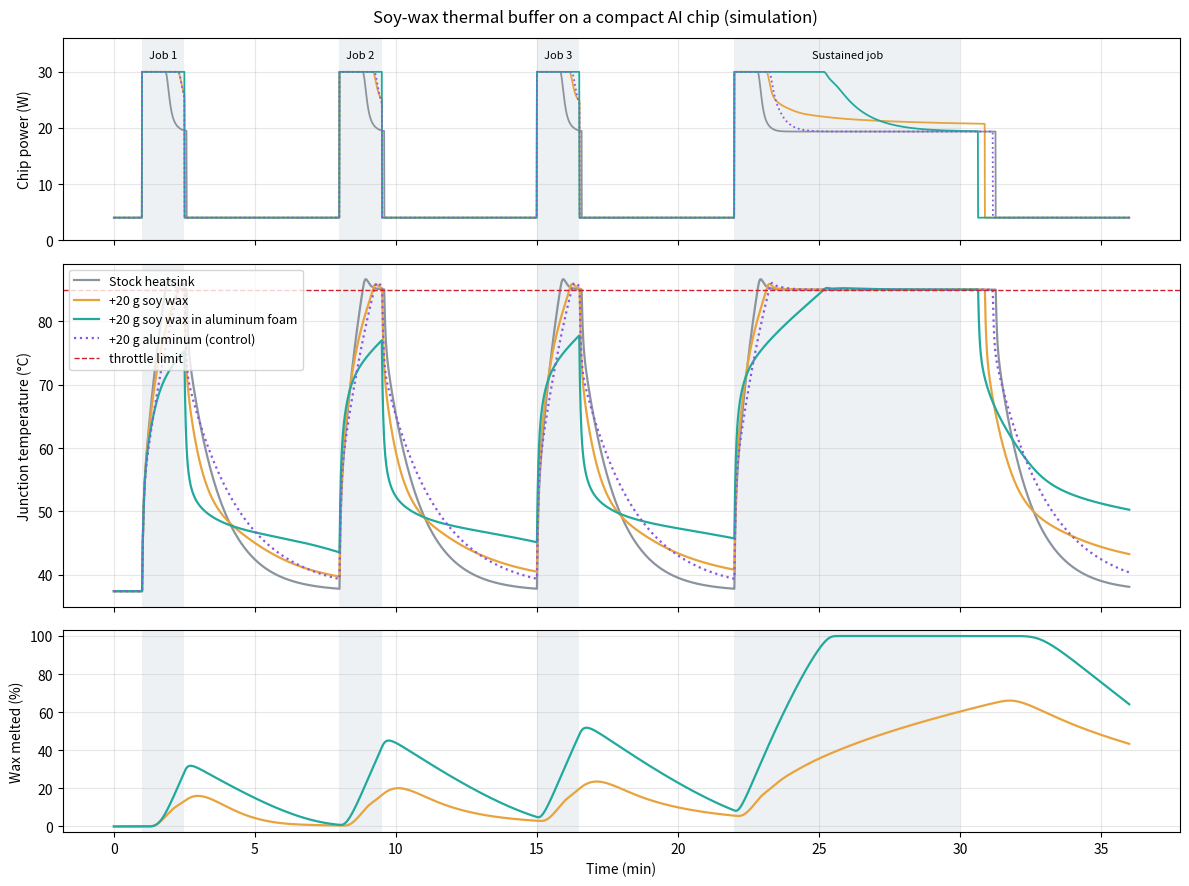
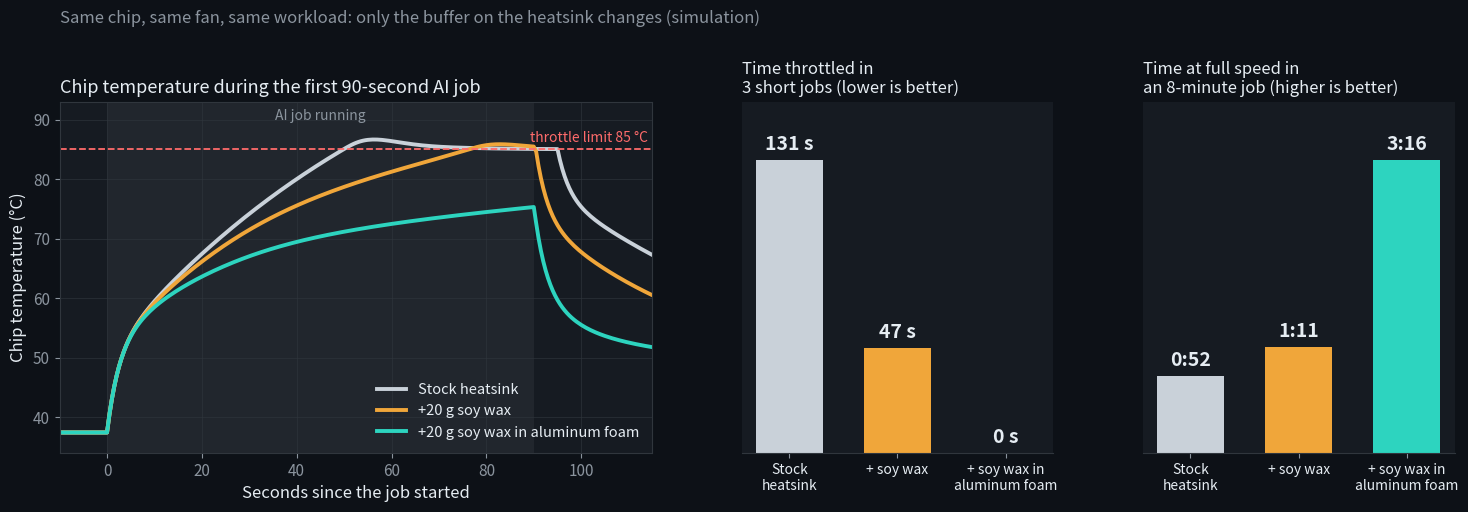

These charts were generated, in order, by the following Python code:
#!/usr/bin/env python3
"""Soy-wax phase-change thermal buffer for a compact AI chip: simulation prototype.

Thermal network for one hardware build, stepped explicitly in time:

    P(t) -> [junction + package] --R_jc--> [heatsink] --R_ha--> air (fan)
                                               |
                                           R_contact
                                               |
                                 [wax 1]--[wax 2]-- ... --[wax N]   (far face insulated)

* The wax pack is a 1-D slab split into N layers. Each layer tracks its enthalpy, so
  melting and re-solidification over soy wax's broad melting range fall out of the
  energy balance. Layer temperature and melt fraction come from a lookup table.
* Natural convection inside molten wax is ignored. That is conservative for pure wax.
* The chip runs AI jobs that each need a fixed amount of work. Above the throttle limit
  an integral DVFS governor lowers the clock scale s. Power is P_static + P_dyn * s^3
  and work progresses at rate s, so throttling makes jobs take longer.

Run `python soywax_sim.py --help` for the knobs.
"""
from __future__ import annotations

import argparse
import json
import math
from dataclasses import asdict, dataclass, replace
from pathlib import Path

import numpy as np

AL_RHO = 2700.0          # kg/m^3, aluminum
AL_CP = 900.0            # J/(kg K), aluminum
THROTTLED_BELOW = 0.995  # clock scale below this counts as throttled
T_END = 2160.0           # s, length of the default scenario


@dataclass(frozen=True)
class WaxProps:
    """Container-blend soy wax (hydrogenated soybean oil). Sources in README.md."""
    t_melt: float = 49.0       # degC, centre of the melting range
    melt_sigma: float = 3.0    # degC, spread: 95 % of the melting happens within +/- 2 sigma
    latent: float = 110e3      # J/kg
    cp_solid: float = 2000.0   # J/(kg K)
    cp_liquid: float = 2200.0  # J/(kg K)
    k_solid: float = 0.17      # W/(m K)
    k_liquid: float = 0.15     # W/(m K)
    rho: float = 900.0         # kg/m^3 (solid), used to size the pack


@dataclass(frozen=True)
class Device:
    """Compact edge-AI module: 30 W boost, 4 W idle, small fan heatsink."""
    t_amb: float = 25.0     # degC, air entering the heatsink
    p_idle: float = 4.0     # W between jobs
    p_static: float = 3.0   # W, leakage and uncore while a job runs
    p_dyn: float = 27.0     # W, dynamic power at full clock (full speed = 30 W)
    c_j: float = 4.0        # J/K, die + package + nearby board
    r_jc: float = 0.7       # K/W, junction -> heatsink base incl. thermal paste
    c_hs: float = 25.0      # J/K, heatsink (about 28 g of aluminum)
    r_ha: float = 2.4       # K/W, heatsink -> air with a small fan
    t_limit: float = 85.0   # degC, throttle setpoint
    s_min: float = 0.3      # lowest clock scale the governor may choose
    k_gov: float = 0.006    # 1/(K s), integral gain of the DVFS governor

    @property
    def p_full(self) -> float:
        return self.p_static + self.p_dyn


@dataclass(frozen=True)
class Build:
    key: str
    label: str
    wax_mass: float = 0.0        # kg of soy wax in the pack
    wax_fraction: float = 1.0    # wax share of the pack volume (1.0 = pure wax)
    k_pack: float | None = None  # W/(m K) effective pack conductivity; None = pure wax
    extra_al: float = 0.0        # kg of aluminum added to the heatsink (control case)
    area: float = 50e-3 * 50e-3  # m^2, pack footprint on the heatsink
    h_contact: float = 3000.0    # W/(m^2 K), heatsink <-> pack interface
    n_layers: int = 12


@dataclass(frozen=True)
class Job:
    name: str
    arrival: float       # s
    work: float          # s of work at full clock
    kind: str = "burst"  # "burst" or "sustained"


def default_jobs() -> list[Job]:
    """Three 90 s inference bursts, 7 min apart, then an 8 min sustained job."""
    return [
        Job("Job 1", 60.0, 90.0),
        Job("Job 2", 480.0, 90.0),
        Job("Job 3", 900.0, 90.0),
        Job("Sustained job", 1320.0, 480.0, kind="sustained"),
    ]


def default_builds(wax_g: float = 20.0, k_foam: float = 3.0, foam_wax_fraction: float = 0.92) -> list[Build]:
    m = wax_g / 1000.0
    return [
        Build("stock", "Stock heatsink"),
        Build("wax", f"+{wax_g:g} g soy wax", wax_mass=m),
        Build("foam", f"+{wax_g:g} g soy wax in aluminum foam", wax_mass=m,
              wax_fraction=foam_wax_fraction, k_pack=k_foam),
        Build("alu", f"+{wax_g:g} g aluminum (control)", extra_al=m),
    ]


_erf = np.vectorize(math.erf, otypes=[float])


class LayerTable:
    """Energy <-> temperature lookup for one pack layer (wax + optional metal matrix)."""

    def __init__(self, wax: WaxProps, m_wax: float, m_metal: float,
                 t_lo: float = -20.0, t_hi: float = 200.0, step: float = 0.005):
        T = np.arange(t_lo, t_hi + 0.5 * step, step)
        phi = 0.5 * (1.0 + _erf((T - wax.t_melt) / (wax.melt_sigma * math.sqrt(2.0))))
        cp = wax.cp_solid + (wax.cp_liquid - wax.cp_solid) * phi
        sensible = np.concatenate(([0.0], np.cumsum(0.5 * (cp[1:] + cp[:-1]) * np.diff(T))))
        self.T = T
        self.phi = phi  # liquid (melted) fraction of the wax
        self.E = m_wax * (sensible + wax.latent * phi) + m_metal * AL_CP * (T - t_lo)


@dataclass
class Result:
    build: Build
    jobs: list[Job]
    t: np.ndarray            # s
    power: np.ndarray        # W
    clock: np.ndarray        # clock scale 0..1
    busy: np.ndarray         # a job is running
    t_j: np.ndarray          # degC junction
    t_hs: np.ndarray         # degC heatsink
    melt: np.ndarray         # melted share of the wax 0..1 (zeros without a pack)
    layer_melt: np.ndarray | None  # (samples, layers), layer 0 touches the heatsink
    job_start: list[float]
    job_end: list[float]
    dt: float
    pack: dict | None


def simulate(build: Build, device: Device = Device(), wax: WaxProps = WaxProps(),
             jobs: list[Job] | None = None, t_end: float = T_END, sample_dt: float = 0.5) -> Result:
    jobs = sorted(jobs if jobs is not None else default_jobs(), key=lambda j: j.arrival)
    c_hs = device.c_hs + build.extra_al * AL_CP
    g_jc = 1.0 / device.r_jc
    g_ha = 1.0 / device.r_ha
    # start from the idle steady state
    t_hs = device.t_amb + device.p_idle * device.r_ha
    t_j = t_hs + device.p_idle * device.r_jc

    pack = None
    if build.wax_mass > 0:
        n = build.n_layers
        v_pack = build.wax_mass / wax.rho / build.wax_fraction
        thickness = v_pack / build.area
        dx = thickness / n
        m_wax_i = build.wax_mass / n
        m_metal_i = AL_RHO * (1.0 - build.wax_fraction) * v_pack / n
        tab = LayerTable(wax, m_wax_i, m_metal_i)
        pure = build.k_pack is None
        r_contact = 1.0 / (build.h_contact * build.area)
        half = 0.5 * dx / build.area          # divide by k to get half-layer resistance
        e = np.full(n, float(np.interp(t_hs, tab.T, tab.E)))
        tw = np.full(n, t_hs)
        phi = np.interp(tw, tab.T, tab.phi)
        k_const = None if pure else np.full(n, float(build.k_pack))
        k_max = max(wax.k_solid, wax.k_liquid) if pure else float(build.k_pack)
        g_layer = k_max * build.area / dx
        g0 = 1.0 / (r_contact + half / k_max)
        c_layer = m_wax_i * wax.cp_solid + m_metal_i * AL_CP
        dt_lim = min(c_layer / (2 * g_layer), c_layer / (g0 + g_layer),
                     c_hs / (g_jc + g_ha + g0), device.c_j / g_jc)
        pack = dict(thickness_mm=thickness * 1e3, layer_mm=dx * 1e3,
                    metal_g=m_metal_i * n * 1e3, latent_J=build.wax_mass * wax.latent)
    else:
        n = 0
        dt_lim = min(c_hs / (g_jc + g_ha), device.c_j / g_jc)

    dt = min(0.05, 0.5 * dt_lim)
    every = max(1, math.ceil(sample_dt / dt))
    dt = sample_dt / every
    n_steps = int(round(t_end / dt))
    n_samp = n_steps // every + 1

    rec_t = np.empty(n_samp)
    rec_p = np.empty(n_samp)
    rec_s = np.empty(n_samp)
    rec_busy = np.zeros(n_samp, dtype=bool)
    rec_tj = np.empty(n_samp)
    rec_ths = np.empty(n_samp)
    rec_melt = np.zeros(n_samp)
    rec_layers = np.zeros((n_samp, n)) if pack else None

    start = [math.nan] * len(jobs)
    end = [math.nan] * len(jobs)
    queue: list[int] = []
    nxt, active, remaining = 0, -1, 0.0
    s = 1.0
    i_rec = 0
    for step in range(n_steps + 1):
        t = step * dt
        while nxt < len(jobs) and jobs[nxt].arrival <= t + 1e-9:
            queue.append(nxt)
            nxt += 1
        if active < 0 and queue:
            active = queue.pop(0)
            remaining = jobs[active].work
            start[active] = t
        # DVFS governor: integral action on the junction temperature error
        s -= device.k_gov * (t_j - device.t_limit) * dt
        s = 1.0 if s > 1.0 else (device.s_min if s < device.s_min else s)
        busy = active >= 0
        p = device.p_static + device.p_dyn * s ** 3 if busy else device.p_idle

        if step % every == 0:
            rec_t[i_rec], rec_p[i_rec], rec_s[i_rec] = t, p, s
            rec_busy[i_rec], rec_tj[i_rec], rec_ths[i_rec] = busy, t_j, t_hs
            if pack:
                rec_layers[i_rec] = phi
                rec_melt[i_rec] = phi.mean()
            i_rec += 1
        if step == n_steps:
            break

        if busy:
            remaining -= s * dt
            if remaining <= 0.0:
                end[active] = t + dt
                active = -1

        q_jc = (t_j - t_hs) * g_jc
        q_ha = (t_hs - device.t_amb) * g_ha
        if pack:
            k = wax.k_solid + (wax.k_liquid - wax.k_solid) * phi if pure else k_const
            r_half = half / k
            q0 = (t_hs - tw[0]) / (r_contact + r_half[0])
            q_int = (tw[:-1] - tw[1:]) / (r_half[:-1] + r_half[1:])
            de = np.zeros(n)
            de[0] = q0
            de[:-1] -= q_int
            de[1:] += q_int
            e += de * dt
            tw = np.interp(e, tab.E, tab.T)
            phi = np.interp(tw, tab.T, tab.phi)
        else:
            q0 = 0.0
        t_j += (p - q_jc) * dt / device.c_j
        t_hs += (q_jc - q_ha - q0) * dt / c_hs

    return Result(build, jobs, rec_t, rec_p, rec_s, rec_busy, rec_tj, rec_ths, rec_melt,
                  rec_layers, start, end, dt, pack)


def run_all(device: Device, wax: WaxProps, builds: list[Build], jobs: list[Job],
            t_end: float = T_END) -> list[Result]:
    return [simulate(b, device, wax, jobs, t_end) for b in builds]


def throttled_mask(res: Result) -> np.ndarray:
    return res.busy & (res.clock < THROTTLED_BELOW)


def summarize(res: Result) -> dict:
    t = res.t
    step = t[1] - t[0]
    jobs = res.jobs
    thr = throttled_mask(res)
    bursts = [i for i, j in enumerate(jobs) if j.kind == "burst"]
    sustained = [i for i, j in enumerate(jobs) if j.kind == "sustained"]
    out: dict = {"key": res.build.key, "build": res.build.label}
    if bursts:
        w_end = jobs[sustained[0]].arrival if sustained else t[-1] + step
        win = t < w_end
        out["peak_tj_bursts_C"] = float(res.t_j[win].max())
        rises = []
        for i in bursts:
            in_job = (t >= jobs[i].arrival) & (t <= res.job_end[i])
            rises.append(res.t_j[in_job].max() - np.interp(jobs[i].arrival, t, res.t_j))
        out["rise_per_burst_K"] = float(np.mean(rises))
        out["throttled_bursts_s"] = float(thr[win].sum() * step)
        times = [res.job_end[i] - jobs[i].arrival for i in bursts]
        out["burst_job_times_s"] = times
        out["burst_job_time_s"] = float(np.mean(times))
        out["burst_job_work_s"] = float(np.mean([jobs[i].work for i in bursts]))
    if sustained:
        i = sustained[0]
        st, en = res.job_start[i], res.job_end[i]
        stop = en if math.isfinite(en) else t[-1]
        win = (t >= st) & (t <= stop)
        idx = np.flatnonzero(thr & win)
        out["sustained_full_speed_s"] = float(t[idx[0]] - st) if idx.size else float(stop - st)
        out["sustained_job_time_s"] = float(en - jobs[i].arrival) if math.isfinite(en) else math.nan
        out["sustained_throttled_s"] = float(thr[win].sum() * step)
        out["peak_tj_sustained_C"] = float(res.t_j[win].max())
    if res.layer_melt is not None:
        out["peak_melt_pct"] = float(100 * res.melt.max())
        out["melt_left_at_next_job_pct"] = [float(100 * np.interp(j.arrival, t, res.melt)) for j in jobs[1:]]
        out["pack"] = res.pack
    return out


def melt_reach_mm(wax: WaxProps, seconds: float, superheat: float = 10.0) -> float:
    """Depth of pure wax melted in `seconds` when the hot face sits `superheat` K above the melt point
    (quasi-steady Stefan estimate, conduction only)."""
    return 1e3 * math.sqrt(2 * wax.k_liquid * superheat * seconds / (wax.rho * wax.latent))


def design_checks(device: Device, wax: WaxProps, wax_g: float, burst_s: float) -> list[str]:
    """Back-of-envelope rules that decide whether a wax buffer can help at all."""
    lo, hi = wax.t_melt - 2 * wax.melt_sigma, wax.t_melt + 2 * wax.melt_sigma
    hs_idle = device.t_amb + device.p_idle * device.r_ha
    hs_throttle = device.t_limit - device.p_full * device.r_jc
    p_reject = (wax.t_melt - device.t_amb) / device.r_ha
    latent = wax_g / 1000.0 * wax.latent
    burst_j = max(0.0, device.p_full - p_reject) * burst_s
    refreeze_w = p_reject - device.p_idle
    idle_needed = burst_j / refreeze_w if refreeze_w > 0 else math.inf
    depth_mm = melt_reach_mm(wax, burst_s)
    ok = "OK" if hs_idle < lo and hi < hs_throttle else "MISMATCH"
    return [
        f"Melting window : wax melts at {lo:.0f}-{hi:.0f} C; heatsink idles at {hs_idle:.1f} C and the "
        f"chip throttles once the heatsink passes {hs_throttle:.1f} C at full power -> {ok}",
        f"Latent capacity: {latent:.0f} J stored vs ~{burst_j:.0f} J of heat the fan cannot remove "
        f"during a {burst_s:.0f} s burst -> " + ("OK" if latent > 1.2 * burst_j else "pack too small"),
        f"Refreeze       : at the melt point the fan removes {p_reject:.1f} W, {refreeze_w:.1f} W above idle "
        f"power -> needs ~{idle_needed / 60:.1f} min idle after each burst to re-solidify",
        f"Pure-wax reach : {burst_s:.0f} s at 10 K above the melt point melts only ~{depth_mm:.1f} mm "
        f"of pure wax -> keep every bit of wax within ~{max(1, round(depth_mm))} mm of metal",
    ]


def mmss(seconds: float) -> str:
    if not math.isfinite(seconds):
        return "--:--"
    seconds = int(round(seconds))
    return f"{seconds // 60}:{seconds % 60:02d}"


def print_table(summaries: list[dict]) -> None:
    head = (f"{'Build':36s}{'Peak Tj':>9s}{'Rise per':>10s}{'Throttled':>11s}{'Burst job':>11s}"
            f"{'Full speed':>12s}{'Sust. job':>11s}")
    sub = (f"{'':36s}{'(bursts)':>9s}{'burst':>10s}{'(bursts)':>11s}{'avg time':>11s}"
           f"{'(sustained)':>12s}{'time':>11s}")
    print(head)
    print(sub)
    for s in summaries:
        print(f"{s['build']:36s}{s['peak_tj_bursts_C']:>7.1f} C{s['rise_per_burst_K']:>8.1f} K"
              f"{s['throttled_bursts_s']:>9.0f} s{mmss(s['burst_job_time_s']):>11s}"
              f"{mmss(s['sustained_full_speed_s']):>12s}{mmss(s['sustained_job_time_s']):>11s}")


COLORS = {"stock": "#8b949e", "wax": "#e8a33d", "foam": "#22a99e", "alu": "#8957e5"}


def plot_summary(results: list[Result], device: Device, path: Path) -> None:
    import matplotlib
    matplotlib.use("Agg")
    import matplotlib.pyplot as plt

    fig, axs = plt.subplots(3, 1, figsize=(12, 9), sharex=True,
                            gridspec_kw=dict(height_ratios=[1, 1.7, 1]))
    for r in results:
        m = r.t / 60
        c = COLORS.get(r.build.key, "k")
        ls = ":" if r.build.key == "alu" else "-"
        axs[0].plot(m, r.power, color=c, lw=1.3, ls=ls, label=r.build.label)
        axs[1].plot(m, r.t_j, color=c, lw=1.6, ls=ls, label=r.build.label)
        if r.layer_melt is not None:
            axs[2].plot(m, 100 * r.melt, color=c, lw=1.6, label=r.build.label)
    for j in results[0].jobs:
        for ax in axs:
            ax.axvspan(j.arrival / 60, (j.arrival + j.work) / 60, color="#d0d7de", alpha=0.35, lw=0)
        axs[0].text((j.arrival + j.work / 2) / 60, device.p_full * 1.08, j.name, ha="center", fontsize=8)
    axs[1].axhline(device.t_limit, color="#cf222e", ls="--", lw=1, label="throttle limit")
    axs[0].set_ylabel("Chip power (W)")
    axs[0].set_ylim(0, device.p_full * 1.2)
    axs[1].set_ylabel("Junction temperature (°C)")
    axs[2].set_ylabel("Wax melted (%)")
    axs[2].set_ylim(-3, 103)
    axs[2].set_xlabel("Time (min)")
    axs[1].legend(loc="upper left", fontsize=9)
    for ax in axs:
        ax.grid(alpha=0.3)
    fig.suptitle("Soy-wax thermal buffer on a compact AI chip (simulation)")
    fig.tight_layout()
    fig.savefig(path, dpi=150)
    plt.close(fig)


def plot_advantages(results: list[Result], device: Device, path: Path) -> None:
    """Three panels: the first AI job, time throttled in the short jobs, time at full speed in the long job."""
    import matplotlib
    matplotlib.use("Agg")
    import matplotlib.pyplot as plt

    bg, panel, grid, text, muted, red = "#0d1117", "#161b22", "#30363d", "#e6edf3", "#8b949e", "#ff6b6b"
    colors = {"stock": "#c9d1d9", "wax": "#f0a63a", "foam": "#2dd4bf"}
    R = {r.build.key: r for r in results}
    S = {k: summarize(R[k]) for k in colors}
    job = R["stock"].jobs[0]

    fig = plt.figure(figsize=(15, 5.4), dpi=120, facecolor=bg)
    gs = fig.add_gridspec(1, 3, width_ratios=[1.9, 1, 1], wspace=0.22, left=0.055, right=0.985, top=0.80, bottom=0.15)
    ax1, ax2, ax3 = (fig.add_subplot(g) for g in gs)
    for ax in (ax1, ax2, ax3):
        ax.set_facecolor(panel)
        for s in ax.spines.values():
            s.set_color(grid)
        ax.tick_params(colors=muted, labelsize=11)

    for k, c in colors.items():
        r = R[k]
        m = (r.t >= job.arrival - 10) & (r.t <= job.arrival + job.work + 25)
        ax1.plot(r.t[m] - job.arrival, r.t_j[m], color=c, lw=2.8, label=r.build.label)
    ax1.axhline(device.t_limit, color=red, ls="--", lw=1.3)
    ax1.text(job.work + 24, device.t_limit + 1.3, f"throttle limit {device.t_limit:.0f} °C", color=red, ha="right", fontsize=10)
    ax1.axvspan(0, job.work, color="white", alpha=0.05, lw=0)
    ax1.text(job.work / 2, 90.6, "AI job running", color=muted, ha="center", va="center", fontsize=10)
    ax1.set_ylim(34, 93)
    ax1.set_xlim(-10, job.work + 25)
    ax1.set_xlabel("Seconds since the job started", color=text, fontsize=12)
    ax1.set_ylabel("Chip temperature (°C)", color=text, fontsize=12)
    ax1.grid(color=grid, alpha=0.6)
    ax1.legend(loc="lower right", fontsize=10.5, frameon=False, labelcolor=text)
    ax1.set_title(f"Chip temperature during the first {job.work:.0f}-second AI job", color=text, fontsize=13, loc="left")

    keys = list(colors)
    names = ["Stock\nheatsink", "+ soy wax", "+ soy wax in\naluminum foam"]
    nb = sum(1 for j in R["stock"].jobs if j.kind == "burst")
    long_min = next((j.work / 60 for j in R["stock"].jobs if j.kind == "sustained"), 0.0)
    art = "an" if str(int(round(long_min))).startswith("8") else "a"
    panels = ((ax2, [S[k]["throttled_bursts_s"] for k in keys], lambda v: f"{v:.0f} s",
               f"Time throttled in\n{nb} short jobs (lower is better)"),
              (ax3, [S[k]["sustained_full_speed_s"] for k in keys], mmss,
               f"Time at full speed in\n{art} {long_min:.0f}-minute job (higher is better)"))
    for ax, vals, fmt, title in panels:
        bars = ax.bar(range(3), vals, color=[colors[k] for k in keys], width=0.62)
        top = max(vals) or 1.0
        for b, v in zip(bars, vals):
            ax.text(b.get_x() + b.get_width() / 2, v + top * 0.02, fmt(v), ha="center", va="bottom",
                    color=text, fontsize=14, fontweight="bold")
        ax.set_xticks(range(3))
        ax.set_xticklabels(names, color=text, fontsize=10)
        ax.set_yticks([])
        ax.set_ylim(0, top * 1.2)
        for side in ("top", "right", "left"):
            ax.spines[side].set_visible(False)
        ax.set_title(title, color=text, fontsize=12, loc="left")
    fig.suptitle("Same chip, same fan, same workload: only the buffer on the heatsink changes (simulation)",
                 color=muted, fontsize=12, x=0.055, ha="left", y=0.97)
    fig.savefig(path, facecolor=bg)
    plt.close(fig)


def build_scenario(args: argparse.Namespace) -> tuple[Device, WaxProps, list[Build], list[Job]]:
    device = replace(Device(), t_amb=args.t_amb, p_idle=args.p_idle,
                     p_dyn=args.p_full - Device().p_static, r_ha=args.r_ha, c_hs=args.c_hs)
    wax = replace(WaxProps(), t_melt=args.t_melt, latent=args.latent * 1e3)
    return device, wax, default_builds(args.wax_g, args.k_foam), default_jobs()


def add_scenario_args(ap: argparse.ArgumentParser) -> None:
    d, w = Device(), WaxProps()
    ap.add_argument("--wax-g", type=float, default=20.0, help="grams of soy wax in the pack (default 20)")
    ap.add_argument("--latent", type=float, default=w.latent / 1e3, help="latent heat, J/g (default 110)")
    ap.add_argument("--t-melt", type=float, default=w.t_melt, help="melting-range centre, C (default 49)")
    ap.add_argument("--k-foam", type=float, default=3.0, help="wax + aluminum foam conductivity, W/mK (default 3)")
    ap.add_argument("--t-amb", type=float, default=d.t_amb, help="air temperature, C (default 25)")
    ap.add_argument("--p-full", type=float, default=d.p_full, help="full-speed chip power, W (default 30)")
    ap.add_argument("--p-idle", type=float, default=d.p_idle, help="idle chip power, W (default 4)")
    ap.add_argument("--r-ha", type=float, default=d.r_ha, help="heatsink-to-air resistance, K/W (default 2.4)")
    ap.add_argument("--c-hs", type=float, default=d.c_hs, help="heatsink heat capacity, J/K (default 25)")


def main(argv: list[str] | None = None) -> None:
    ap = argparse.ArgumentParser(description=__doc__, formatter_class=argparse.RawDescriptionHelpFormatter)
    add_scenario_args(ap)
    ap.add_argument("--out", default="out", help="output folder (default ./out)")
    args = ap.parse_args(argv)

    device, wax, builds, jobs = build_scenario(args)
    results = run_all(device, wax, builds, jobs)
    summaries = [summarize(r) for r in results]

    out = Path(args.out)
    out.mkdir(parents=True, exist_ok=True)
    burst_s = float(np.mean([j.work for j in jobs if j.kind == "burst"]))
    checks = design_checks(device, wax, args.wax_g, burst_s)

    print("Design checks")
    for line in checks:
        print("  " + line)
    print()
    print_table(summaries)
    for s in summaries:
        if "melt_left_at_next_job_pct" in s:
            left = ", ".join(f"{v:.0f}%" for v in s["melt_left_at_next_job_pct"])
            print(f"  {s['build']}: peak melt {s['peak_melt_pct']:.0f}%, still molten when next job arrives: {left}")

    payload = dict(device=asdict(device), wax=asdict(wax), jobs=[asdict(j) for j in jobs],
                   design_checks=checks, results=summaries)
    (out / "results.json").write_text(json.dumps(payload, indent=2))
    plot_summary(results, device, out / "summary.png")
    plot_advantages(results, device, out / "advantages.png")
    print(f"\nWrote {out / 'results.json'}, {out / 'summary.png'} and {out / 'advantages.png'}")


if __name__ == "__main__":
    main()
